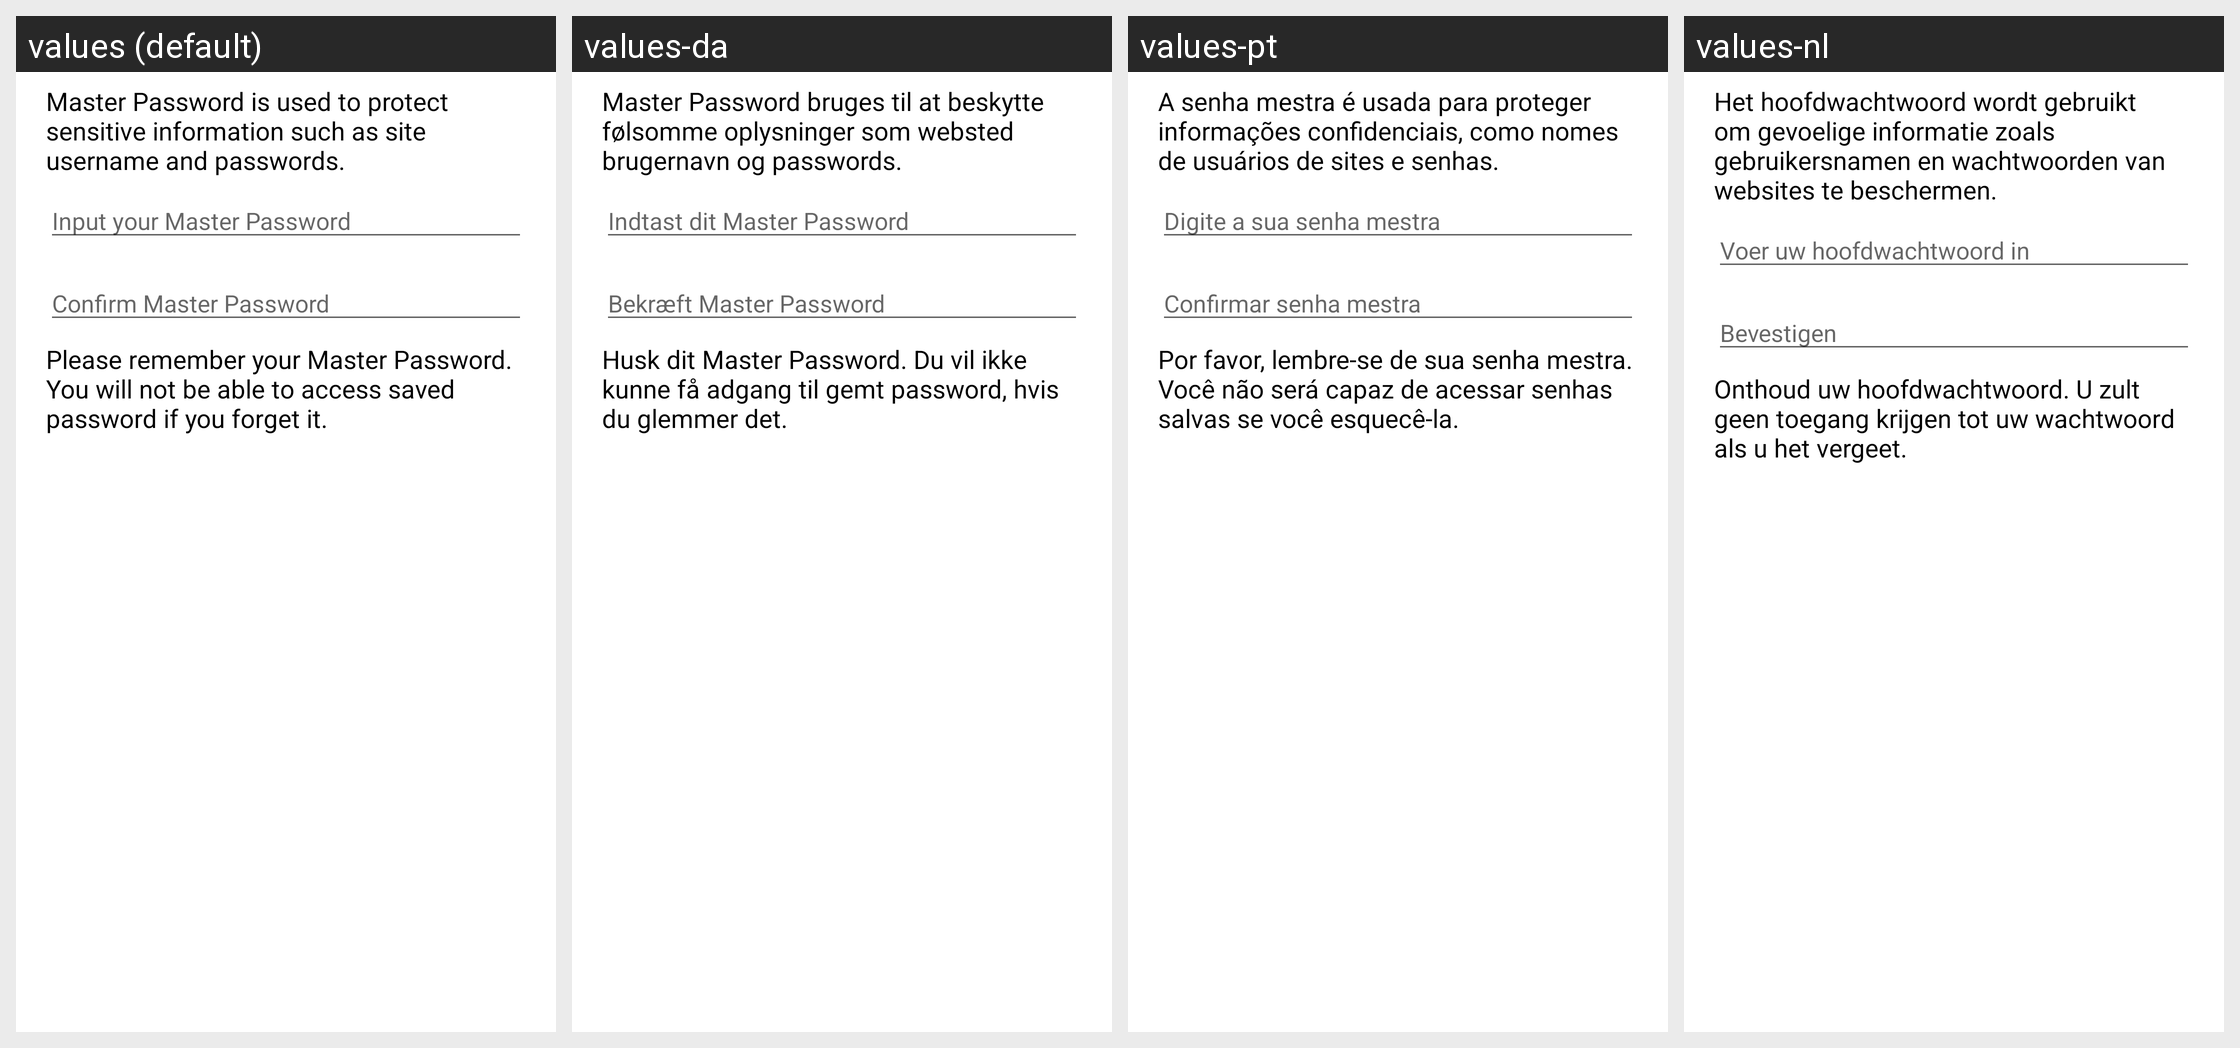

Here is an Android app screen in its default locale and in the app's own translations. Write out the translated-string differences for the strings that appear on this screen.
Android screen res/layout/ds_master_password_create.xml rendered under 4 locales, left to right: values (default), values-da, values-pt, values-nl. Device: Nexus 5 (rendered at 1080×1920; each locale shown at half size, 540×960, under a caption strip naming it); theme Theme.MaterialComponents.DayNight.NoActionBar.
Other locales in the repository, not shown: values-ar, values-cs, values-de, values-el, values-en, values-es, values-fa, values-fr, values-hi, values-hu, values-in, values-it, values-ja, values-ko, values-ms, values-pl, values-ru, values-th, values-tr, values-vi, values-zh, values-zh-rCN, values-zh-rTW.
Strings drawn on this screen, with the default value and each locale's value (text and hints the layout hard-codes, and strings that could not be matched under every locale, appear in the picture but are not listed):

master_password_description
  values: Master Password is used to protect sensitive information such as site username and passwords.
  values-da: Master Password bruges til at beskytte følsomme oplysninger som websted brugernavn og passwords.
  values-pt: A senha mestra é usada para proteger informações confidenciais, como nomes de usuários de sites e senhas.
  values-nl: Het hoofdwachtwoord wordt gebruikt om gevoelige informatie zoals gebruikersnamen en wachtwoorden van websites te beschermen.

master_password_input_hint
  values: Input your Master Password
  values-da: Indtast dit Master Password
  values-pt: Digite a sua senha mestra
  values-nl: Voer uw hoofdwachtwoord in

master_password_confirm_hint
  values: Confirm Master Password
  values-da: Bekræft Master Password
  values-pt: Confirmar senha mestra
  values-nl: Bevestigen

master_password_about
  values: Please remember your Master Password. You will not be able to access saved password if you forget it.
  values-da: Husk dit Master Password. Du vil ikke kunne få adgang til gemt password, hvis du glemmer det.
  values-pt: Por favor, lembre-se de sua senha mestra. Você não será capaz de acessar senhas salvas se você esquecê-la.
  values-nl: Onthoud uw hoofdwachtwoord. U zult geen toegang krijgen tot uw wachtwoord als u het vergeet.
